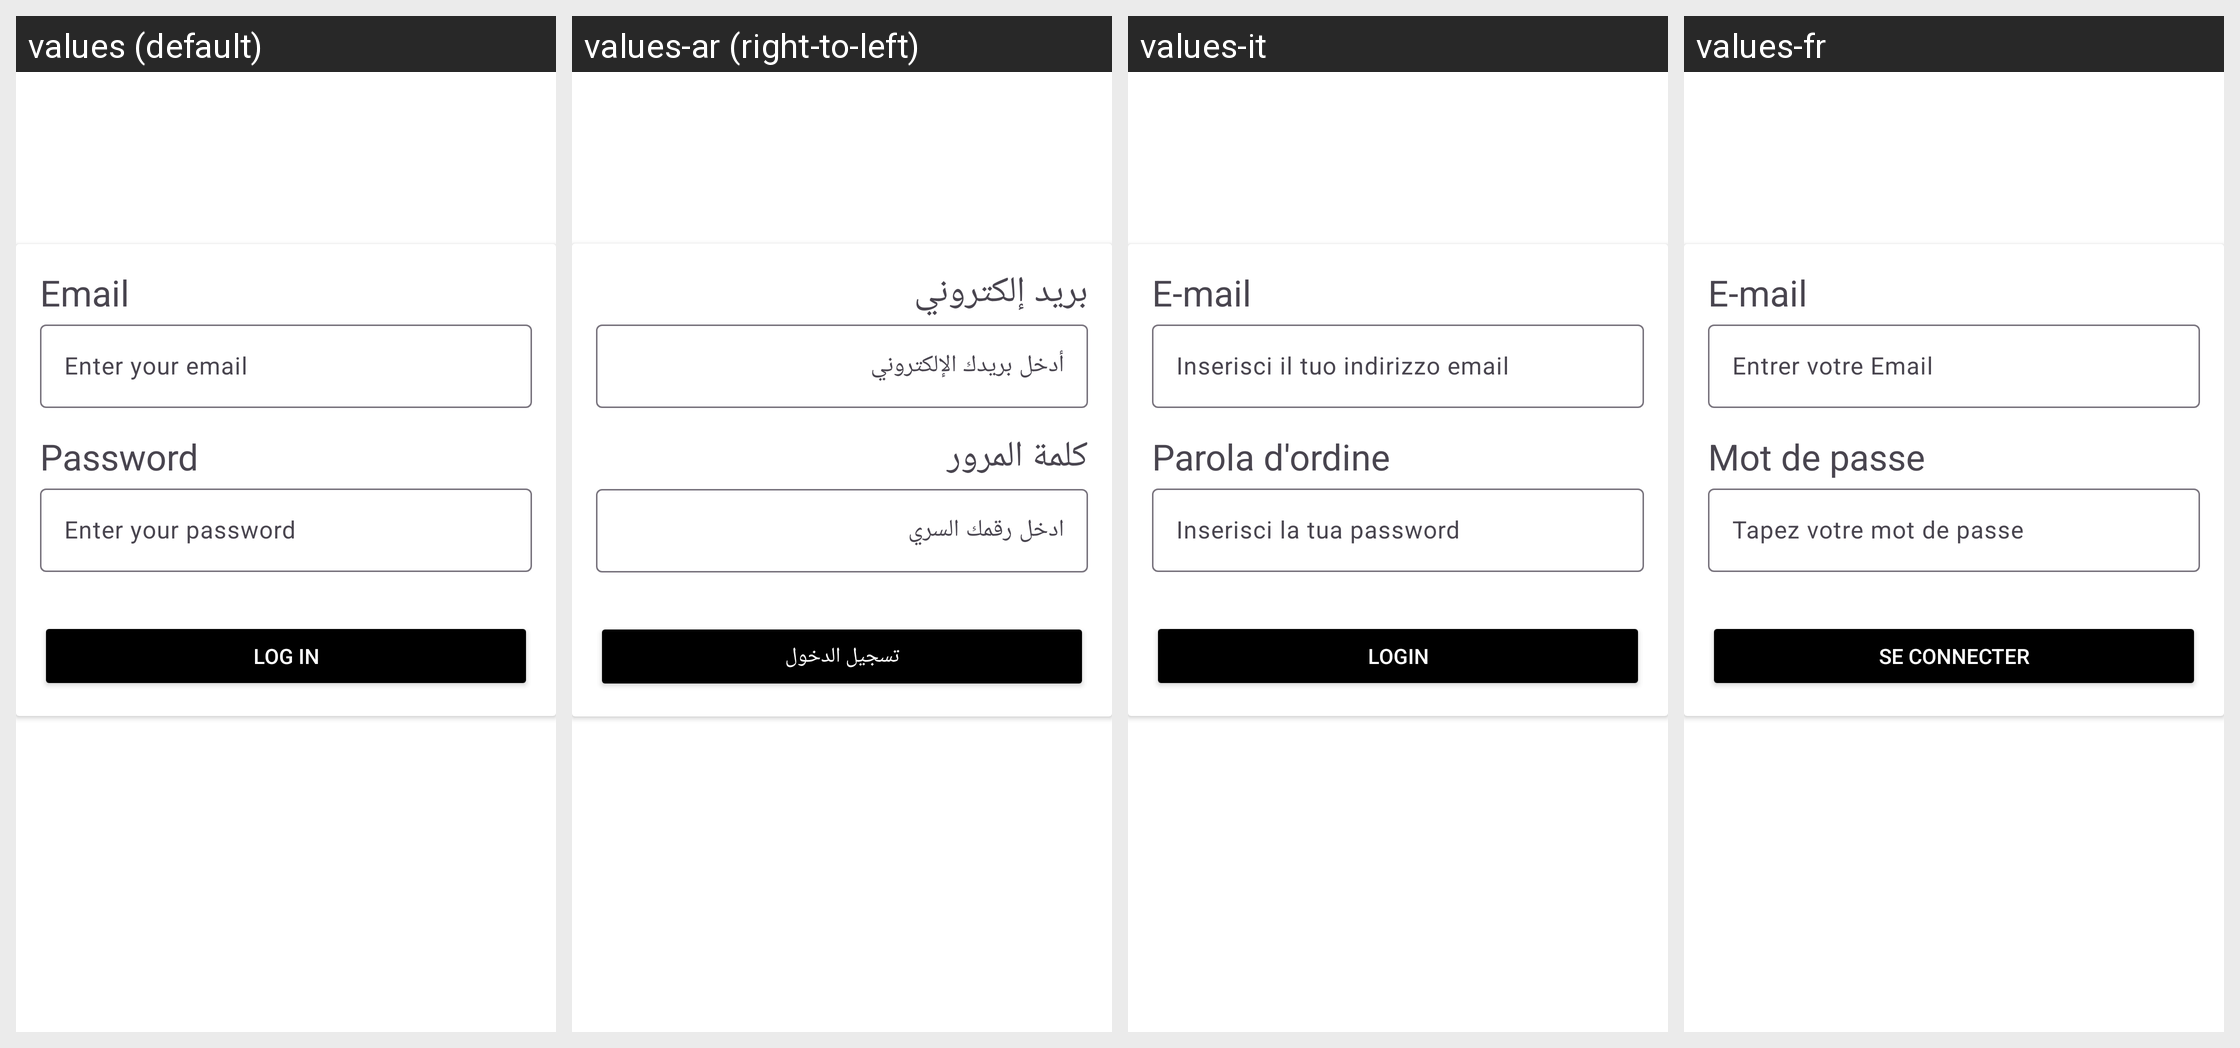

For this localized Android screen grid, give each drawn string resource with its value in every locale shown.
Android screen res/layout/fragment_login.xml rendered under 4 locales, left to right: values (default), values-ar (right-to-left), values-it, values-fr. Device: Nexus 5 (rendered at 1080×1920; each locale shown at half size, 540×960, under a caption strip naming it); theme Theme.PizzApp.
Strings drawn on this screen, with the default value and each locale's value (text and hints the layout hard-codes, and strings that could not be matched under every locale, appear in the picture but are not listed):

Email
  values: Email
  values-ar: بريد إلكتروني
  values-it: E-mail
  values-fr: E-mail

EmailInput
  values: Enter your email
  values-ar: أدخل بريدك الإلكتروني
  values-it: Inserisci il tuo indirizzo email
  values-fr: Entrer votre Email

Pass
  values: Password
  values-ar: كلمة المرور
  values-it: Parola d'ordine
  values-fr: Mot de passe

PassInput
  values: Enter your password
  values-ar: ادخل رقمك السري
  values-it: Inserisci la tua password
  values-fr: Tapez votre mot de passe

mb1
  values: Log in
  values-ar: تسجيل الدخول
  values-it: Login
  values-fr: Se connecter
